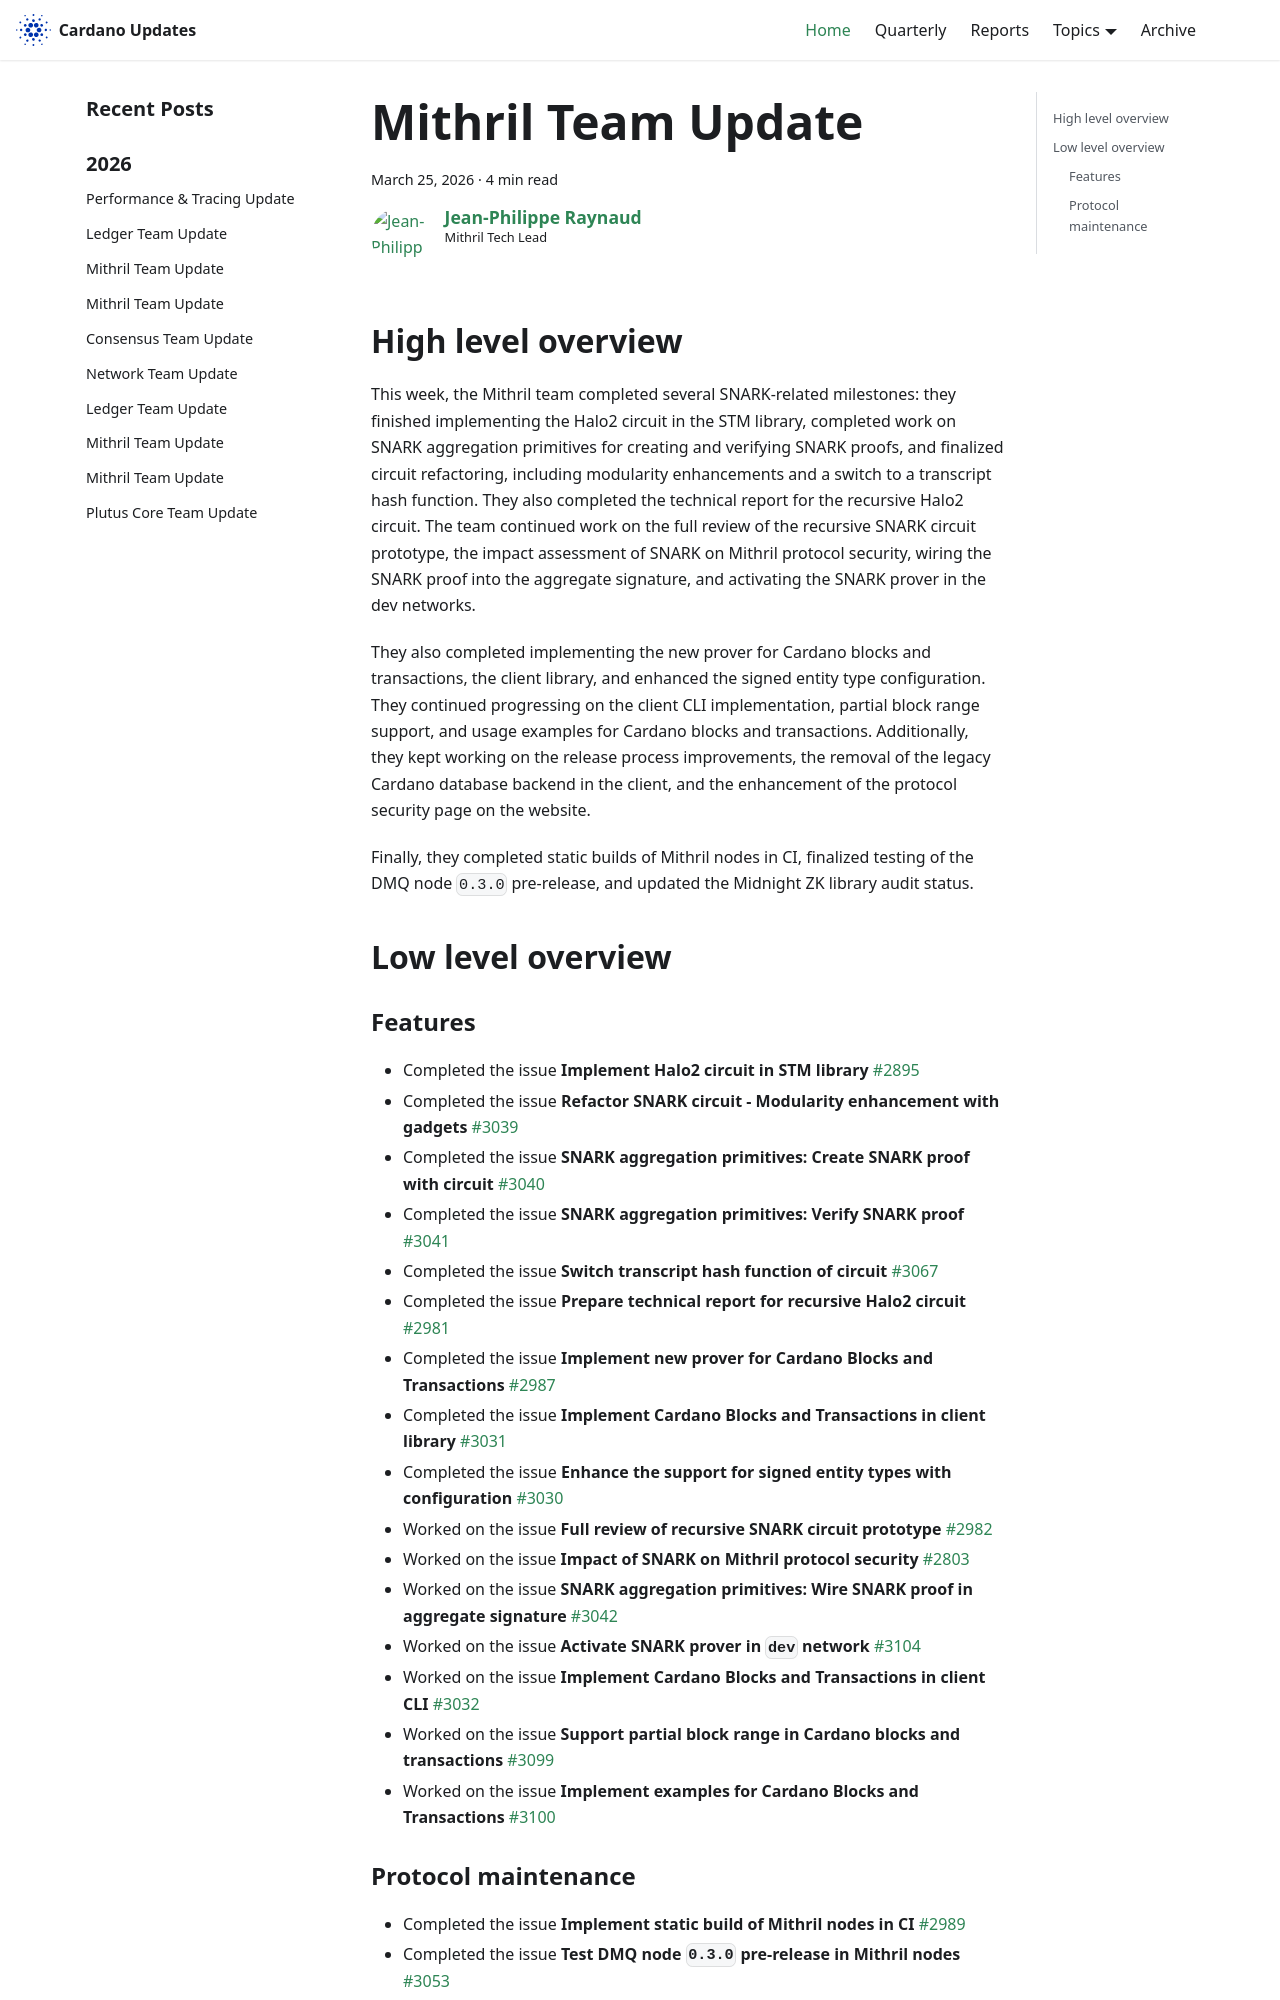

repository: IntersectMBO/cardano-updates · page: 2026-03-25-mithril/index.html · generator: docusaurus

---
title: Mithril Team Update
slug: 2026-03-25-mithril
authors: jpraynaud
tags: [mithril]
hide_table_of_contents: false
---

## High level overview

This week, the Mithril team completed several SNARK-related milestones: they finished implementing the Halo2 circuit in the STM library, completed work on SNARK aggregation primitives for creating and verifying SNARK proofs, and finalized circuit refactoring, including modularity enhancements and a switch to a transcript hash function. They also completed the technical report for the recursive Halo2 circuit. The team continued work on the full review of the recursive SNARK circuit prototype, the impact assessment of SNARK on Mithril protocol security, wiring the SNARK proof into the aggregate signature, and activating the SNARK prover in the dev networks.

They also completed implementing the new prover for Cardano blocks and transactions, the client library, and enhanced the signed entity type configuration. They continued progressing on the client CLI implementation, partial block range support, and usage examples for Cardano blocks and transactions. Additionally, they kept working on the release process improvements, the removal of the legacy Cardano database backend in the client, and the enhancement of the protocol security page on the website.

Finally, they completed static builds of Mithril nodes in CI, finalized testing of the DMQ node `0.3.0` pre-release, and updated the Midnight ZK library audit status.

## Low level overview
